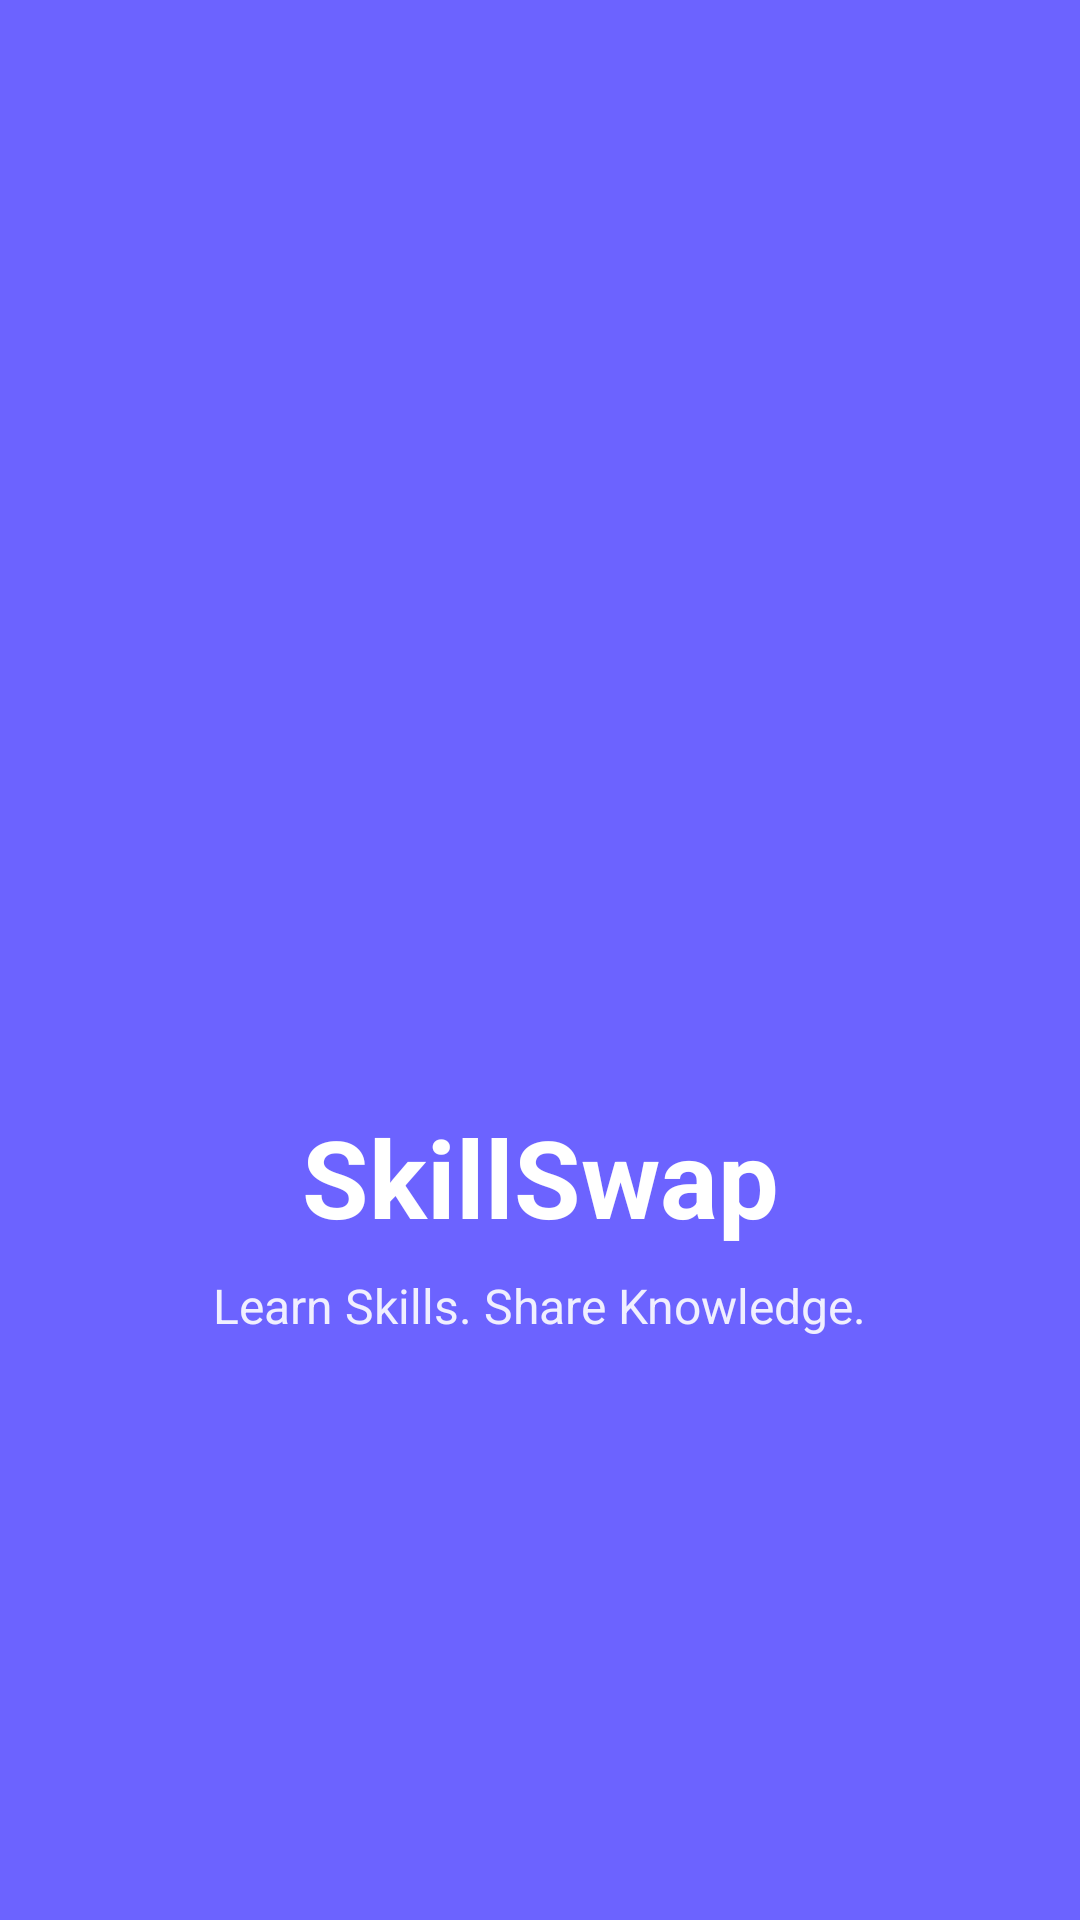

Here is an Android app screen rendered from its layout file. Give the layout XML and the strings, colors and styles it references.
<!-- AndroidManifest.xml: activity theme Theme.SkillSwap.Splash -->
<!-- res/layout/activity_splash.xml -->
<?xml version="1.0" encoding="utf-8"?>
<androidx.constraintlayout.widget.ConstraintLayout xmlns:android="http://schemas.android.com/apk/res/android"
    xmlns:app="http://schemas.android.com/apk/res-auto"
    android:layout_width="match_parent"
    android:layout_height="match_parent"
    android:background="@color/primary">

    <ImageView
        android:id="@+id/logoImageView"
        android:layout_width="150dp"
        android:layout_height="150dp"
        android:src="@mipmap/ic_launcher"
        android:contentDescription="@string/app_name"
        app:layout_constraintBottom_toTopOf="@+id/appNameTextView"
        app:layout_constraintEnd_toEndOf="parent"
        app:layout_constraintStart_toStartOf="parent"
        app:layout_constraintTop_toTopOf="parent"
        app:layout_constraintVertical_chainStyle="packed" />

    <TextView
        android:id="@+id/appNameTextView"
        android:layout_width="wrap_content"
        android:layout_height="wrap_content"
        android:layout_marginTop="24dp"
        android:text="@string/app_name"
        android:textColor="@color/white"
        android:textSize="36sp"
        android:textStyle="bold"
        app:layout_constraintBottom_toTopOf="@+id/taglineTextView"
        app:layout_constraintEnd_toEndOf="parent"
        app:layout_constraintStart_toStartOf="parent"
        app:layout_constraintTop_toBottomOf="@+id/logoImageView" />

    <TextView
        android:id="@+id/taglineTextView"
        android:layout_width="wrap_content"
        android:layout_height="wrap_content"
        android:layout_marginTop="8dp"
        android:text="@string/splash_tagline"
        android:textColor="@color/white"
        android:textSize="16sp"
        android:alpha="0.9"
        app:layout_constraintBottom_toBottomOf="parent"
        app:layout_constraintEnd_toEndOf="parent"
        app:layout_constraintStart_toStartOf="parent"
        app:layout_constraintTop_toBottomOf="@+id/appNameTextView" />

    <ProgressBar
        android:id="@+id/progressBar"
        android:layout_width="wrap_content"
        android:layout_height="wrap_content"
        android:layout_marginBottom="48dp"
        android:indeterminateTint="@color/white"
        app:layout_constraintBottom_toBottomOf="parent"
        app:layout_constraintEnd_toEndOf="parent"
        app:layout_constraintStart_toStartOf="parent" />

</androidx.constraintlayout.widget.ConstraintLayout>
<!-- resources referenced by this layout -->
<resources>
  <color name="primary">#6C63FF</color>
  <color name="white">#FFFFFF</color>
  <string name="app_name">SkillSwap</string>
  <string name="splash_tagline">Learn Skills. Share Knowledge.</string>
</resources>
